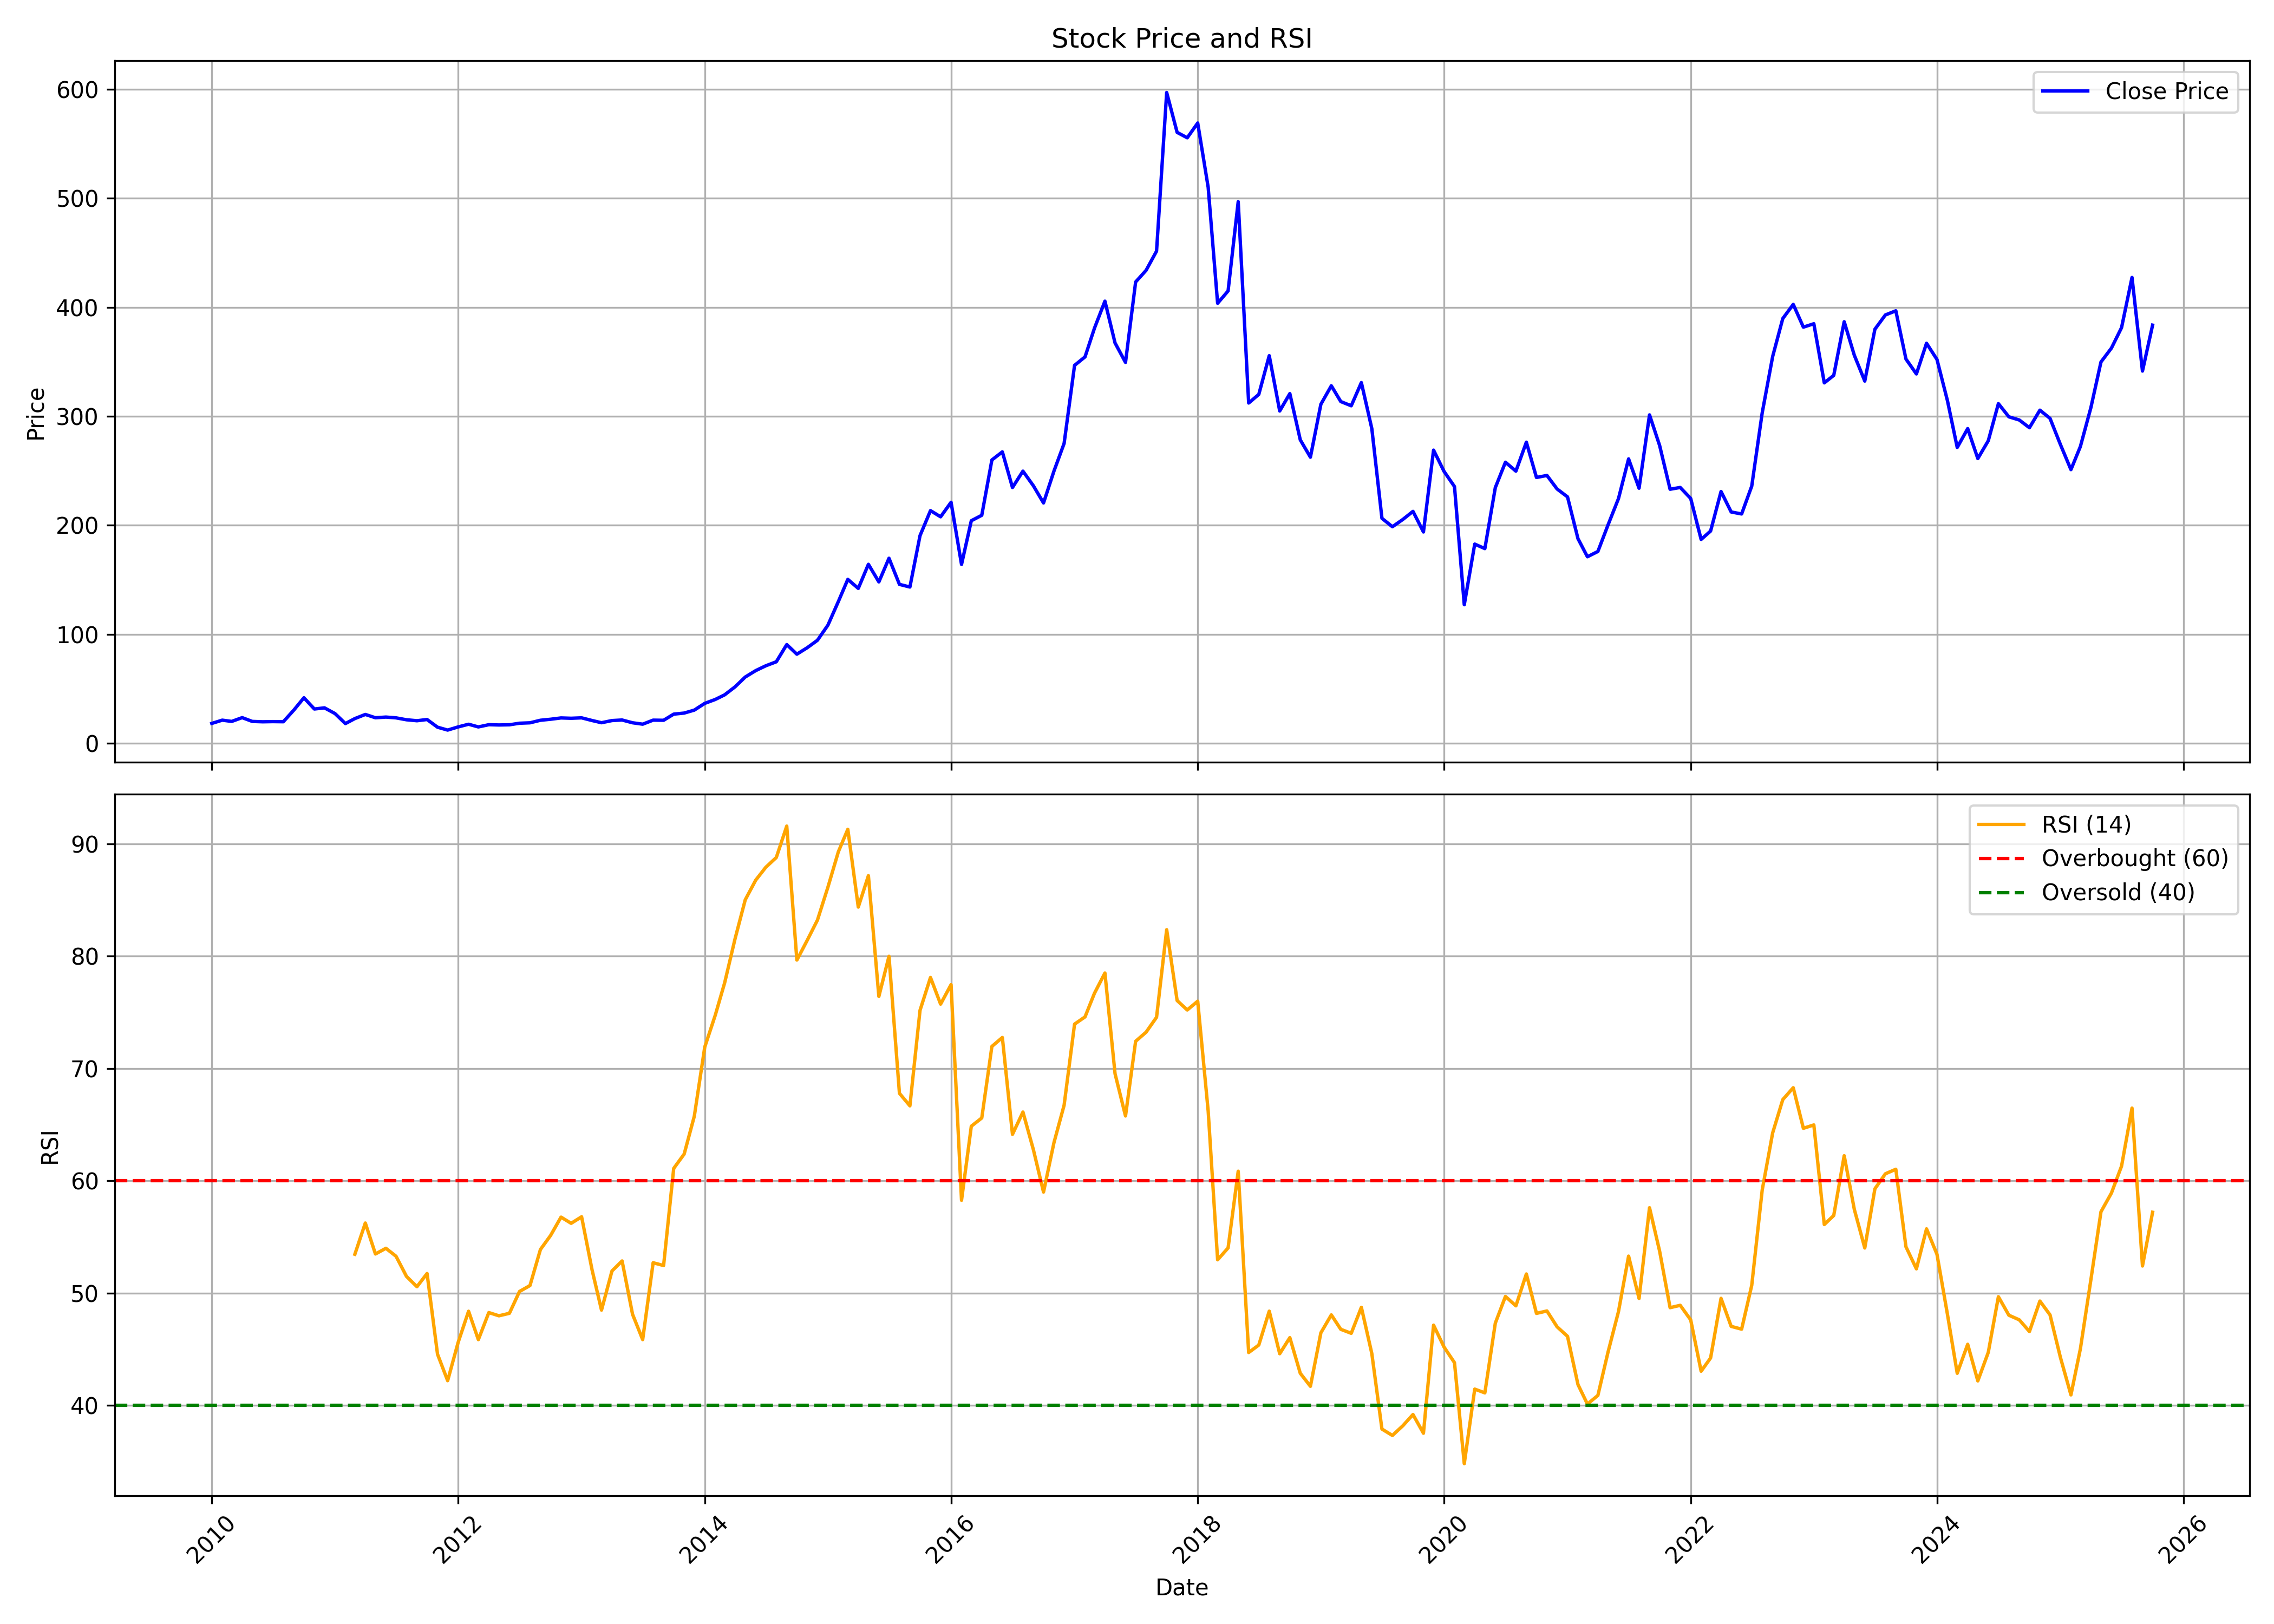

Source data for this figure (header and first rows):
, date, symbol, open, high, low, close, volume, rsi
0, 2010-01-01, KRBL, 17.89, 19.22, 17.56, 18.11, 23926480, 
1, 2010-02-01, KRBL, 18.11, 26.76, 18.11, 21.1, 67518499, 
2, 2010-03-01, KRBL, 21.23, 24.29, 19.43, 19.93, 17970712, 
3, 2010-04-01, KRBL, 20.27, 24.96, 19.6, 23.41, 31882497, 
4, 2010-05-01, KRBL, 24.04, 24.04, 19.26, 19.93, 15283457, 
5, 2010-06-01, KRBL, 19.93, 20.73, 18.05, 19.6, 9272094, 
6, 2010-07-01, KRBL, 19.39, 21.57, 19.39, 19.77, 7966603, 
7, 2010-08-01, KRBL, 20.35, 22.11, 17.34, 19.64, 10184202, 
8, 2010-09-01, KRBL, 19.93, 32.37, 19.68, 30.28, 80584375, 
9, 2010-10-01, KRBL, 30.79, 45.97, 30.45, 41.64, 67419398, 
10, 2010-11-01, KRBL, 42.48, 45.34, 29.48, 31.33, 19265686, 
11, 2010-12-01, KRBL, 31.33, 36.09, 27.42, 32.38, 10754440, 
12, 2011-01-01, KRBL, 32.68, 34.87, 25.91, 27.17, 9946795, 
13, 2011-02-01, KRBL, 27.76, 29.4, 17.71, 17.96, 11860126, 
14, 2011-03-01, KRBL, 18.51, 26.33, 18.09, 22.54, 33470882, 53.46
15, 2011-04-01, KRBL, 22.96, 28.98, 22.54, 26.33, 31872588, 56.24
16, 2011-05-01, KRBL, 26.58, 26.79, 21.32, 23.3, 16964158, 53.49
17, 2011-06-01, KRBL, 23.55, 25.07, 19.35, 23.93, 18030297, 53.99
18, 2011-07-01, KRBL, 24.02, 28.47, 22.88, 23.22, 25848864, 53.29
19, 2011-08-01, KRBL, 23.59, 24.23, 19.85, 21.45, 11392653, 51.49
20, 2011-09-01, KRBL, 21.45, 24.98, 20.23, 20.57, 19098405, 50.58
21, 2011-10-01, KRBL, 20.41, 22.96, 19.05, 21.69, 11976518, 51.75
22, 2011-11-01, KRBL, 21.69, 22.03, 12.67, 14.63, 15366032, 44.57
23, 2011-12-01, KRBL, 15.01, 15.35, 10.76, 11.99, 9062681, 42.21
24, 2012-01-01, KRBL, 12.08, 15.95, 11.91, 14.88, 11211723, 45.61
25, 2012-02-01, KRBL, 15.1, 18.2, 14.97, 17.35, 19478682, 48.39
26, 2012-03-01, KRBL, 17.35, 17.69, 14.12, 14.88, 6027164, 45.86
27, 2012-04-01, KRBL, 15.14, 18.5, 14.88, 16.92, 9871817, 48.27
28, 2012-05-01, KRBL, 16.97, 18.37, 15.35, 16.67, 5115474, 47.99
29, 2012-06-01, KRBL, 16.58, 17.09, 15.31, 16.84, 2653392, 48.21
30, 2012-07-01, KRBL, 17.09, 19.77, 16.46, 18.28, 14058481, 50.15
31, 2012-08-01, KRBL, 18.54, 20.71, 18.2, 18.67, 9282542, 50.68
32, 2012-09-01, KRBL, 18.92, 21.13, 17.01, 21.01, 5252862, 53.89
33, 2012-10-01, KRBL, 21.54, 24.3, 20.98, 21.93, 7736412, 55.13
34, 2012-11-01, KRBL, 21.84, 24.9, 21.71, 23.13, 4715074, 56.77
35, 2012-12-01, KRBL, 23.44, 24.04, 22.06, 22.83, 4672118, 56.22
36, 2013-01-01, KRBL, 22.83, 24.56, 21.41, 23.22, 5896684, 56.8
37, 2013-02-01, KRBL, 23.26, 24.43, 20.68, 20.76, 5279478, 52.07
38, 2013-03-01, KRBL, 20.72, 21.28, 18.22, 18.74, 2884563, 48.49
39, 2013-04-01, KRBL, 19.04, 21.84, 18.91, 20.72, 4509540, 51.97
40, 2013-05-01, KRBL, 20.72, 22.83, 20.25, 21.24, 2460863, 52.87
41, 2013-06-01, KRBL, 21.02, 21.97, 18.18, 18.7, 4941802, 48.12
42, 2013-07-01, KRBL, 18.31, 18.96, 16.93, 17.4, 4847511, 45.87
43, 2013-08-01, KRBL, 17.23, 21.93, 16.63, 21.11, 2990881, 52.71
44, 2013-09-01, KRBL, 20.81, 22.06, 20.42, 20.98, 2449783, 52.46
45, 2013-10-01, KRBL, 21.5, 27.87, 21.41, 26.62, 9212261, 61.1
46, 2013-11-01, KRBL, 26.62, 30.27, 25.42, 27.6, 6894908, 62.38
47, 2013-12-01, KRBL, 27.74, 31.16, 26.8, 30.32, 7778975, 65.74
48, 2014-01-01, KRBL, 30.18, 39.04, 30.1, 36.51, 20623808, 71.91
49, 2014-02-01, KRBL, 36.68, 42.87, 35.3, 40.07, 9831761, 74.72
50, 2014-03-01, KRBL, 40.07, 44.7, 39.49, 44.34, 4829193, 77.62
51, 2014-04-01, KRBL, 44.39, 56.81, 43.23, 51.73, 10505464, 81.56
52, 2014-05-01, KRBL, 51.73, 63.44, 51.42, 60.68, 11962478, 85.01
53, 2014-06-01, KRBL, 61.35, 74.93, 58.99, 66.56, 7898768, 86.76
54, 2014-07-01, KRBL, 67.67, 71.94, 63, 71.01, 3870481, 87.91
55, 2014-08-01, KRBL, 70.39, 85.34, 68.65, 74.66, 13237958, 88.77
56, 2014-09-01, KRBL, 76.26, 96.99, 72.24, 90.44, 11355381, 91.57
57, 2014-10-01, KRBL, 89.58, 94.91, 81.36, 81.64, 3020599, 79.64
58, 2014-11-01, KRBL, 81.27, 95.27, 80.42, 87.64, 4463243, 81.42
59, 2014-12-01, KRBL, 87.6, 96.63, 80.42, 94.41, 4240696, 83.2
... 130 more rows
